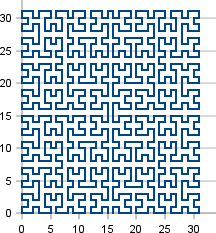

The data file committed next to this chart (first rows):
15, 0
15, 1
14, 1
14, 0
13, 0
12, 0
12, 1
13, 1
13, 2
12, 2
12, 3
13, 3
14, 3
14, 2
15, 2
15, 3
15, 4
14, 4
14, 5
15, 5
15, 6
15, 7
14, 7
14, 6
13, 6
13, 7
12, 7
12, 6
12, 5
13, 5
13, 4
12, 4
11, 4
10, 4
10, 5
11, 5
11, 6
11, 7
10, 7
10, 6
9, 6
9, 7
8, 7
8, 6
8, 5
9, 5
9, 4
8, 4
8, 3
8, 2
9, 2
9, 3
10, 3
11, 3
11, 2
10, 2
10, 1
11, 1
11, 0
10, 0
9, 0
... 963 more rows
